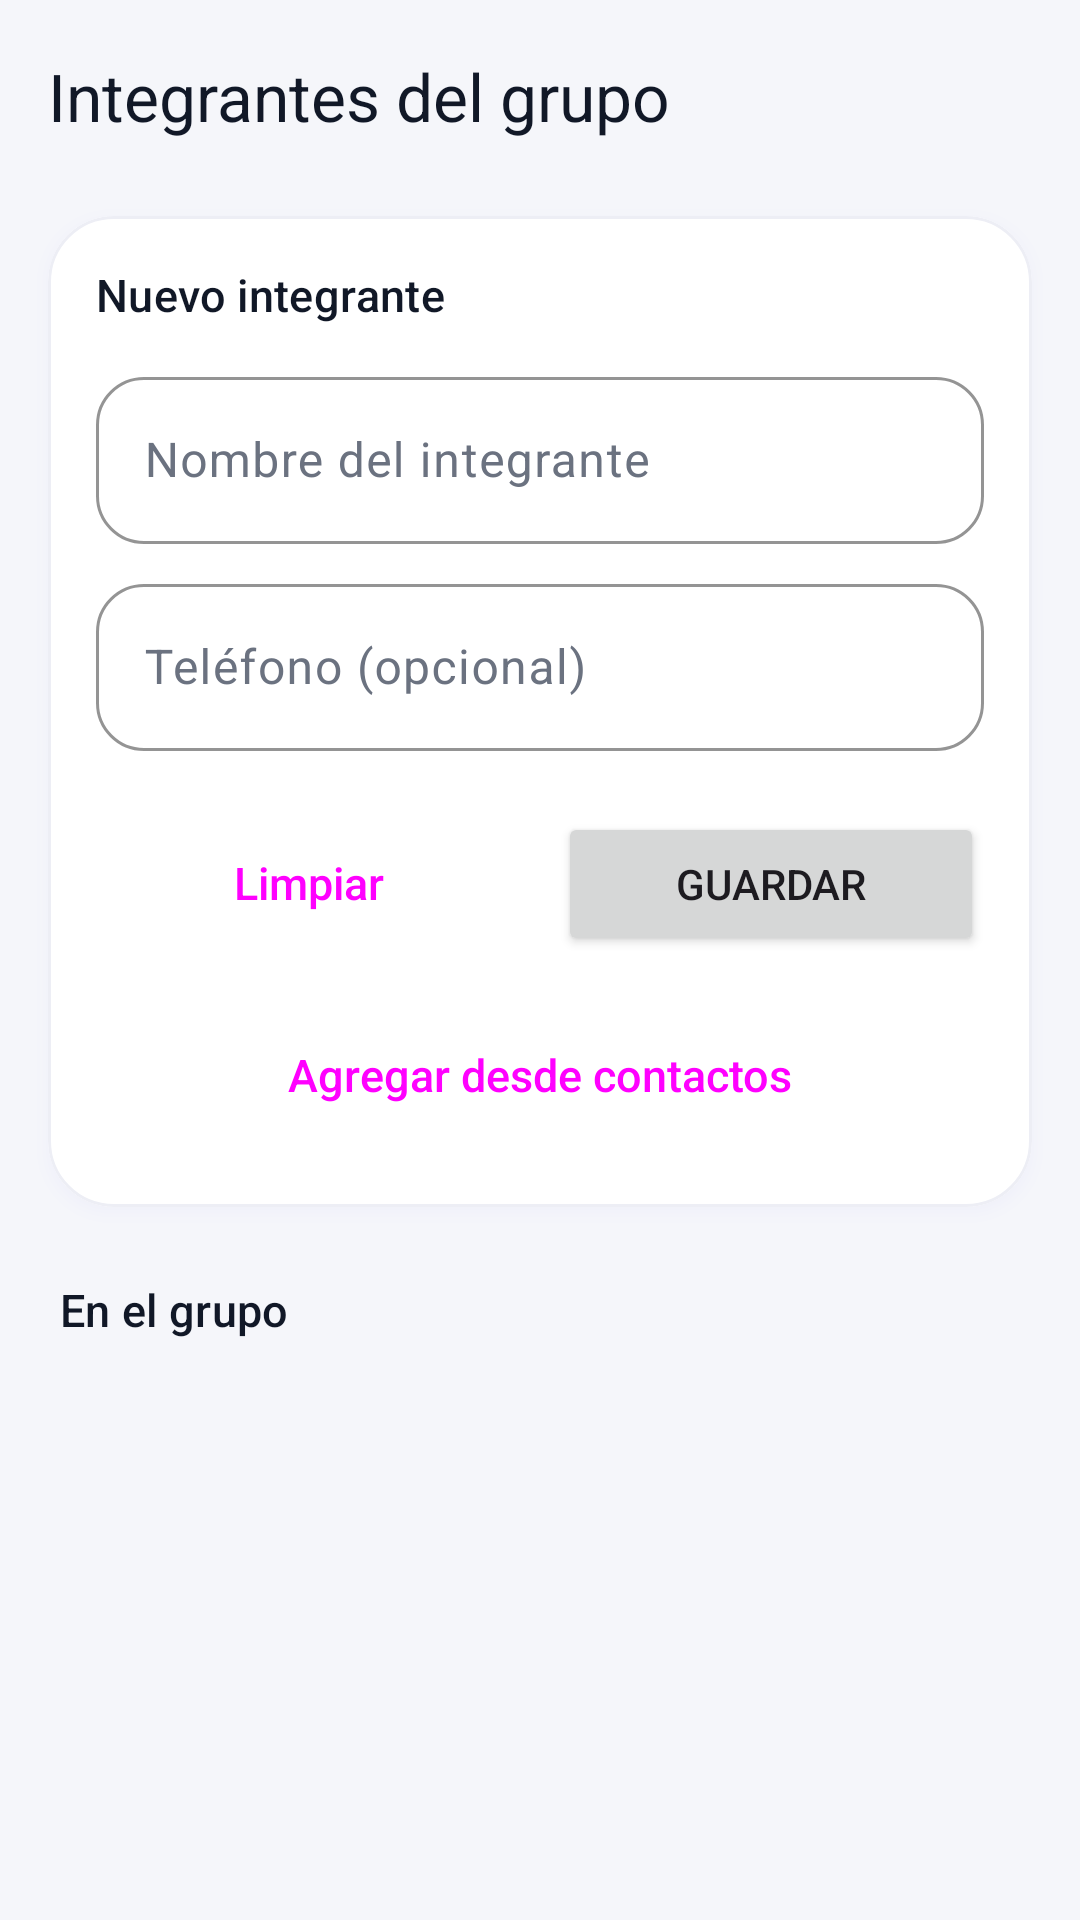

Produce the Android XML layout that renders to this screen, including the resource entries it uses.
<!-- AndroidManifest.xml: application theme Theme.SplitBill -->
<!-- res/layout/activity_members.xml -->
<?xml version="1.0" encoding="utf-8"?>
<LinearLayout xmlns:android="http://schemas.android.com/apk/res/android"
    xmlns:app="http://schemas.android.com/apk/res-auto"
    xmlns:tools="http://schemas.android.com/tools"
    android:id="@+id/main"
    android:layout_width="match_parent"
    android:layout_height="match_parent"
    android:orientation="vertical"
    tools:context=".ui.group.MembersActivity">

    <com.google.android.material.appbar.MaterialToolbar
        android:id="@+id/toolbar"
        android:layout_width="match_parent"
        android:layout_height="?attr/actionBarSize"
        app:navigationContentDescription="@string/cdBack"
        app:navigationIcon="@drawable/ic_arrow_back"
        app:title="@string/tvTitleMembers" />

    
    <com.google.android.material.card.MaterialCardView
        android:layout_width="match_parent"
        android:layout_height="wrap_content"
        android:layout_marginStart="16dp"
        android:layout_marginTop="8dp"
        android:layout_marginEnd="16dp">

        <LinearLayout
            android:layout_width="match_parent"
            android:layout_height="wrap_content"
            android:orientation="vertical"
            android:padding="16dp">

            <TextView
                android:layout_width="wrap_content"
                android:layout_height="wrap_content"
                android:text="@string/tvSectionNewMember"
                android:textAppearance="@style/TextAppearance.SplitBill.Section" />

            <com.google.android.material.textfield.TextInputLayout
                android:layout_width="match_parent"
                android:layout_height="wrap_content"
                android:layout_marginTop="12dp"
                android:hint="@string/etMemberNames">

                <com.google.android.material.textfield.TextInputEditText
                    android:id="@+id/etMemberNames"
                    android:layout_width="match_parent"
                    android:layout_height="wrap_content"
                    android:autofillHints="name"
                    android:inputType="textPersonName|textCapWords" />
            </com.google.android.material.textfield.TextInputLayout>

            <com.google.android.material.textfield.TextInputLayout
                android:layout_width="match_parent"
                android:layout_height="wrap_content"
                android:layout_marginTop="8dp"
                android:hint="@string/etMemberPhone">

                <com.google.android.material.textfield.TextInputEditText
                    android:id="@+id/etMemberPhone"
                    android:layout_width="match_parent"
                    android:layout_height="wrap_content"
                    android:autofillHints="phone"
                    android:inputType="phone" />
            </com.google.android.material.textfield.TextInputLayout>

            <LinearLayout
                android:layout_width="match_parent"
                android:layout_height="wrap_content"
                android:layout_marginTop="16dp"
                android:orientation="horizontal">

                <Button
                    android:id="@+id/btnClear"
                    style="@style/Widget.SplitBill.Button.Tonal"
                    android:layout_width="0dp"
                    android:layout_height="wrap_content"
                    android:layout_marginEnd="6dp"
                    android:layout_weight="1"
                    android:text="@string/btnClear" />

                <Button
                    android:id="@+id/btnSaveMember"
                    android:layout_width="0dp"
                    android:layout_height="wrap_content"
                    android:layout_marginStart="6dp"
                    android:layout_weight="1"
                    android:text="@string/btnSaveMember"
                    app:icon="@drawable/ic_person_add" />
            </LinearLayout>

            
            <Button
                android:id="@+id/btnAddFromContacts"
                style="@style/Widget.SplitBill.Button.Tonal"
                android:layout_width="match_parent"
                android:layout_height="wrap_content"
                android:layout_marginTop="8dp"
                android:text="@string/btnAddFromContacts"
                app:icon="@drawable/ic_contacts" />
        </LinearLayout>
    </com.google.android.material.card.MaterialCardView>

    
    <Button
        android:id="@+id/btnContinueExpense"
        android:layout_width="match_parent"
        android:layout_height="wrap_content"
        android:layout_marginStart="16dp"
        android:layout_marginTop="12dp"
        android:layout_marginEnd="16dp"
        android:text="@string/btnContinueExpense"
        android:visibility="gone"
        app:icon="@drawable/ic_arrow_forward"
        app:iconGravity="end" />

    
    <Button
        android:id="@+id/btnClaimMember"
        style="@style/Widget.SplitBill.Button.Text"
        android:layout_width="wrap_content"
        android:layout_height="wrap_content"
        android:layout_marginStart="8dp"
        android:layout_marginTop="8dp"
        android:text="@string/btnClaimMember"
        android:visibility="gone" />

    <TextView
        android:layout_width="match_parent"
        android:layout_height="wrap_content"
        android:paddingStart="20dp"
        android:paddingTop="24dp"
        android:paddingEnd="20dp"
        android:paddingBottom="4dp"
        android:text="@string/tvSectionMemberList"
        android:textAppearance="@style/TextAppearance.SplitBill.Section" />

    <com.google.android.material.progressindicator.LinearProgressIndicator
        android:id="@+id/pbLoading"
        android:layout_width="match_parent"
        android:layout_height="wrap_content"
        android:layout_marginStart="20dp"
        android:layout_marginEnd="20dp"
        android:indeterminate="true"
        android:visibility="gone"
        app:trackCornerRadius="4dp" />

    <TextView
        android:id="@+id/tvEmptyMembers"
        android:layout_width="match_parent"
        android:layout_height="wrap_content"
        android:drawablePadding="12dp"
        android:padding="32dp"
        android:text="@string/tvEmptyMembers"
        android:textAlignment="center"
        android:textColor="@color/colorTextSecondary"
        android:visibility="gone"
        app:drawableTint="@color/colorStroke"
        app:drawableTopCompat="@drawable/ic_group" />

    <androidx.recyclerview.widget.RecyclerView
        android:id="@+id/rvMembers"
        android:layout_width="match_parent"
        android:layout_height="match_parent"
        android:clipToPadding="false"
        android:paddingBottom="16dp"
        tools:listitem="@layout/item_member" />
</LinearLayout>
<!-- res/layout/item_member.xml (included above) -->
<?xml version="1.0" encoding="utf-8"?>
<com.google.android.material.card.MaterialCardView xmlns:android="http://schemas.android.com/apk/res/android"
    xmlns:app="http://schemas.android.com/apk/res-auto"
    xmlns:tools="http://schemas.android.com/tools"
    android:layout_width="match_parent"
    android:layout_height="wrap_content"
    android:layout_marginStart="16dp"
    android:layout_marginTop="6dp"
    android:layout_marginEnd="16dp"
    android:layout_marginBottom="6dp">

    <LinearLayout
        android:layout_width="match_parent"
        android:layout_height="wrap_content"
        android:gravity="center_vertical"
        android:orientation="horizontal"
        android:paddingStart="16dp"
        android:paddingTop="14dp"
        android:paddingEnd="14dp"
        android:paddingBottom="14dp">

        <TextView
            android:id="@+id/tvMemberInitials"
            style="@style/Widget.SplitBill.Avatar"
            android:layout_width="52dp"
            android:layout_height="52dp"
            android:textSize="20sp"
            tools:text="A" />

        <LinearLayout
            android:layout_width="0dp"
            android:layout_height="wrap_content"
            android:layout_marginStart="14dp"
            android:layout_weight="1"
            android:orientation="vertical">

            <TextView
                android:id="@+id/tvMemberNames"
                android:layout_width="match_parent"
                android:layout_height="wrap_content"
                android:ellipsize="end"
                android:maxLines="1"
                android:textAppearance="@style/TextAppearance.SplitBill.ItemTitle"
                tools:text="Andres" />

            <TextView
                android:id="@+id/tvMemberPhone"
                android:layout_width="match_parent"
                android:layout_height="wrap_content"
                android:layout_marginTop="2dp"
                android:maxLines="1"
                android:ellipsize="end"
                android:singleLine="true"
                android:textAppearance="@style/TextAppearance.SplitBill.ItemSubtitle"
                tools:text="3111231234" />

            
            <TextView
                android:id="@+id/tvLinkAccount"
                android:layout_width="wrap_content"
                android:layout_height="wrap_content"
                android:background="?attr/selectableItemBackground"
                android:drawablePadding="4dp"
                android:gravity="center_vertical"
                android:minHeight="32dp"
                android:text="@string/tvLinkAccount"
                android:textAppearance="@style/TextAppearance.SplitBill.Link"
                android:textSize="13sp"
                android:visibility="gone"
                app:drawableStartCompat="@drawable/ic_mail"
                app:drawableTint="@color/colorPrimary"
                tools:visibility="visible" />
        </LinearLayout>

        <TextView
            android:id="@+id/tvMemberRole"
            style="@style/Widget.SplitBill.Chip.Neutral"
            android:layout_width="wrap_content"
            android:layout_height="wrap_content"
            android:layout_marginStart="8dp"
            tools:text="Administrador" />

        <ImageButton
            android:id="@+id/btnDeleteMember"
            android:layout_width="44dp"
            android:layout_height="44dp"
            android:layout_marginStart="10dp"
            android:background="@drawable/bg_delete_button"
            android:contentDescription="@string/cdDelete"
            android:src="@drawable/ic_delete"
            app:tint="@color/colorDebtor" />
    </LinearLayout>
</com.google.android.material.card.MaterialCardView>
<!-- resources referenced by this layout -->
<resources>
  <color name="colorDebtor">#FFDC2626</color>
  <color name="colorPrimary">#FF4F46E5</color>
  <color name="colorStroke">#FFE5E7EB</color>
  <color name="colorTextSecondary">#FF6B7280</color>
  <string name="btnAddFromContacts">Agregar desde contactos</string>
  <string name="btnClaimMember">¿Ya estabas en la lista? Busca tu nombre</string>
  <string name="btnClear">Limpiar</string>
  <string name="btnContinueExpense">Continuar con el gasto</string>
  <string name="btnSaveMember">Guardar</string>
  <string name="cdBack">Volver</string>
  <string name="cdDelete">Eliminar</string>
  <string name="etMemberNames">Nombre del integrante</string>
  <string name="etMemberPhone">Teléfono (opcional)</string>
  <string name="tvEmptyMembers">Aún no hay integrantes. Agrega al menos dos.</string>
  <string name="tvLinkAccount">Vincular cuenta</string>
  <string name="tvSectionMemberList">En el grupo</string>
  <string name="tvSectionNewMember">Nuevo integrante</string>
  <string name="tvTitleMembers">Integrantes del grupo</string>
  <style name="TextAppearance.SplitBill.ItemSubtitle" parent="TextAppearance.Material3.BodyMedium">
          <item name="android:textSize">13sp</item>
          <item name="android:textColor">@color/colorTextSecondary</item>
      </style>
  <style name="TextAppearance.SplitBill.ItemTitle" parent="TextAppearance.Material3.BodyLarge">
          <item name="android:textSize">16sp</item>
          <item name="android:fontFamily">sans-serif-medium</item>
          <item name="android:textColor">@color/colorTextPrimary</item>
      </style>
  <style name="TextAppearance.SplitBill.Link" parent="TextAppearance.Material3.BodyMedium">
          <item name="android:textSize">14sp</item>
          <item name="android:fontFamily">sans-serif-medium</item>
          <item name="android:textColor">@color/colorPrimary</item>
      </style>
  <style name="TextAppearance.SplitBill.Section" parent="TextAppearance.Material3.TitleSmall">
          <item name="android:textSize">15sp</item>
          <item name="android:fontFamily">sans-serif-medium</item>
          <item name="android:textColor">@color/colorTextPrimary</item>
      </style>
  <style name="Widget.SplitBill.Button.Text" parent="Widget.Material3.Button.TextButton">
          <item name="android:fontFamily">sans-serif-medium</item>
          <item name="android:letterSpacing">0</item>
          <item name="iconPadding">6dp</item>
      </style>
  <style name="Widget.SplitBill.Chip.Neutral">
          <item name="android:backgroundTint">@color/colorSettledContainer</item>
          <item name="android:textColor">@color/colorTextPrimary</item>
      </style>
  <style name="Theme.SplitBill" parent="Base.Theme.SplitBill" />
  <color name="colorDebtorContainer">#FFFEE2E2</color>
  <color name="colorTextPrimary">#FF111827</color>
  <!-- drawable bg_avatar (drawable) -->
  <?xml version="1.0" encoding="utf-8"?>
  <shape xmlns:android="http://schemas.android.com/apk/res/android"
      android:shape="oval">
      <solid android:color="@color/colorAvatar1" />
  </shape>
  <color name="colorOnAvatar">#FF1F2937</color>
  <color name="colorSettledContainer">#FFF3F4F6</color>
  <color name="colorAvatar1">#FFE0E7FF</color>
  <color name="colorOnPrimary">#FFFFFFFF</color>
  <color name="colorPrimaryContainer">#FFE0E7FF</color>
  <color name="colorOnPrimaryContainer">#FF1E1B4B</color>
  <color name="colorAccent">#FFF59E0B</color>
  <color name="colorBackground">#FFF5F6FA</color>
  <color name="colorCard">#FFFFFFFF</color>
  <style name="Widget.SplitBill.Toolbar" parent="Widget.Material3.Toolbar">
          <item name="titleTextAppearance">@style/TextAppearance.SplitBill.ScreenTitle</item>
          <item name="navigationIconTint">@color/colorTextPrimary</item>
      </style>
  <color name="colorCardStroke">#FFEDEEF5</color>
  <color name="colorShadow">#334F46E5</color>
</resources>
